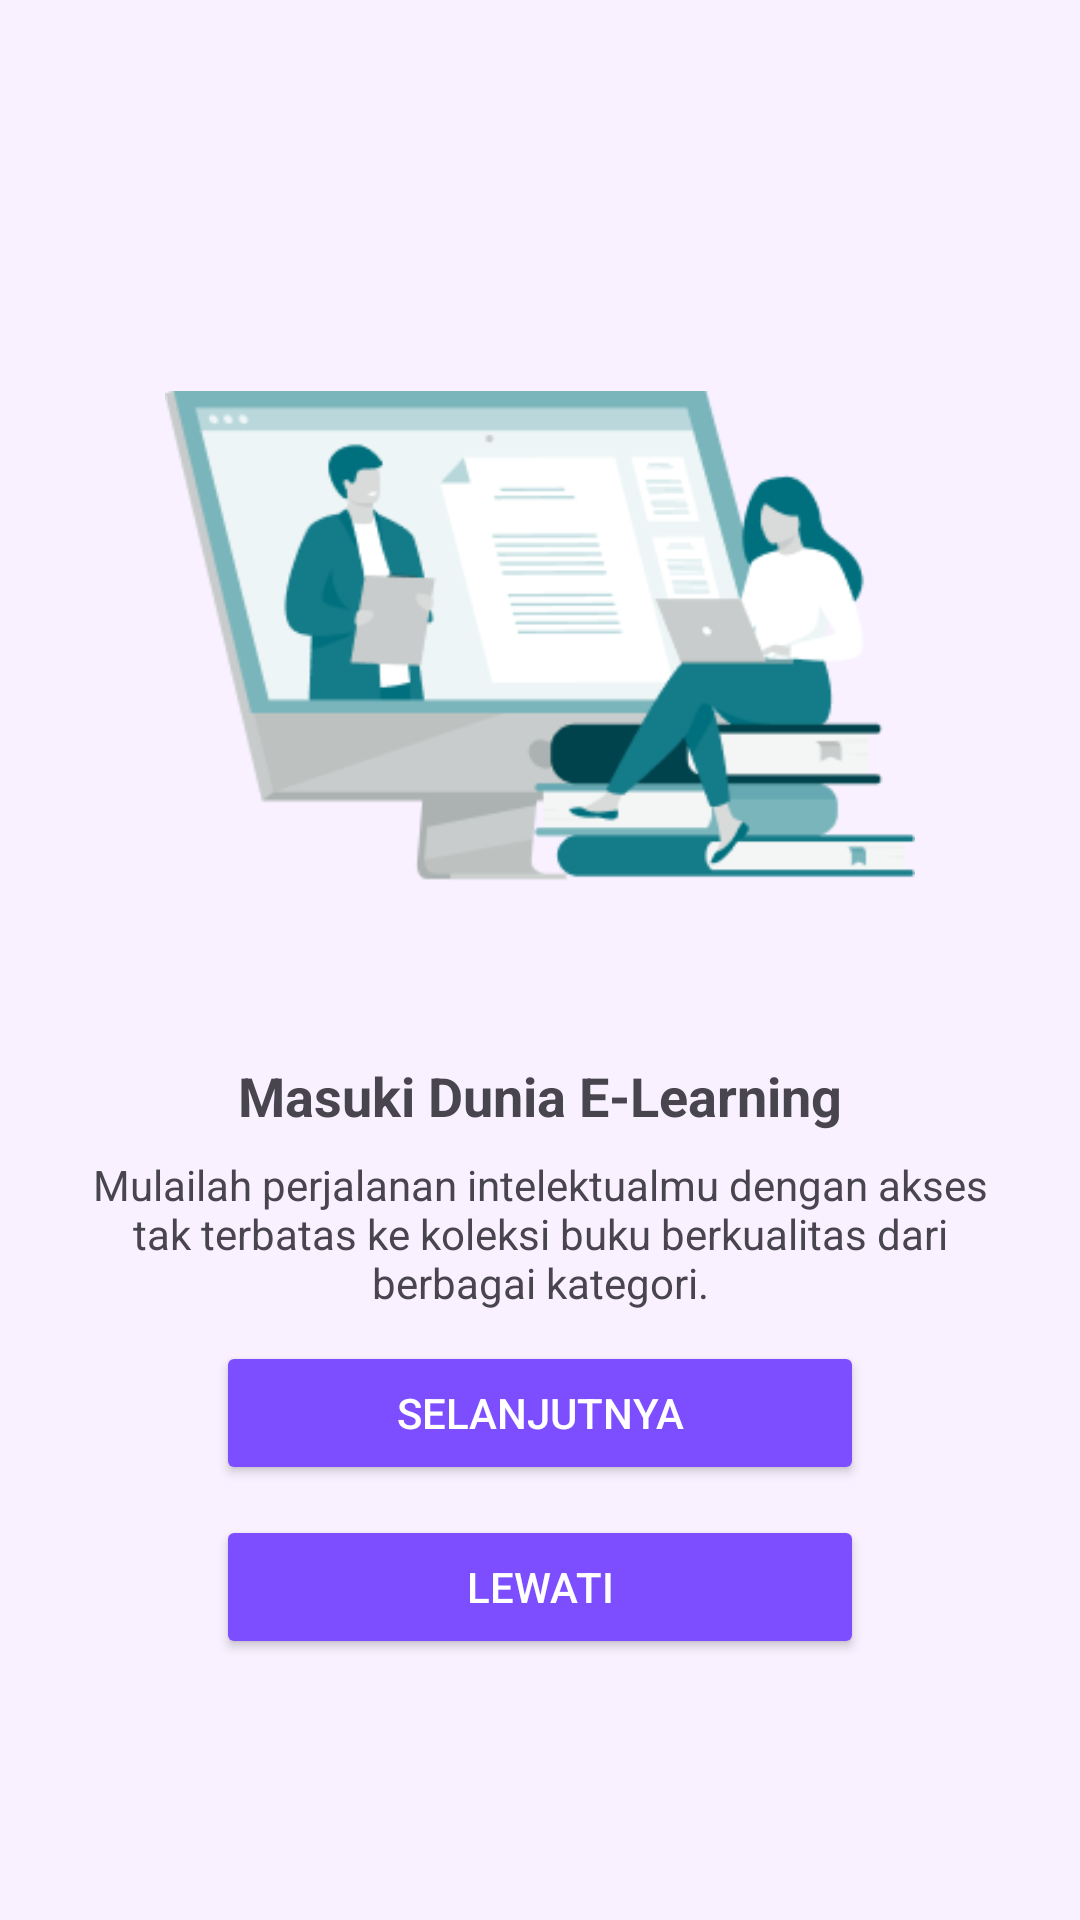

Layout XML and referenced resources for this Android screen:
<!-- AndroidManifest.xml: application theme Theme.LiteraKu -->
<!-- res/layout/fragment_intro1.xml -->
<LinearLayout xmlns:android="http://schemas.android.com/apk/res/android"
    android:orientation="vertical"
    android:gravity="center"
    android:layout_width="match_parent"
    android:layout_height="match_parent"
    android:background="#F9F1FF"
    android:padding="24dp">

    <ImageView
        android:layout_width="250dp"
        android:layout_height="250dp"
        android:src="@drawable/intro"
        android:contentDescription="Illustration" />

    <TextView
        android:text="Masuki Dunia E-Learning"
        android:textSize="18sp"
        android:textStyle="bold"
        android:layout_marginTop="16dp"
        android:gravity="center"
        android:layout_width="match_parent"
        android:layout_height="wrap_content" />

    <TextView
        android:text="Mulailah perjalanan intelektualmu dengan akses tak terbatas ke koleksi buku berkualitas dari berbagai kategori."
        android:layout_marginTop="8dp"
        android:gravity="center"
        android:layout_width="match_parent"
        android:layout_height="wrap_content" />

    <Button
        android:id="@+id/btnContinue"
        android:layout_width="216dp"
        android:layout_height="wrap_content"
        android:layout_marginTop="10dp"
        android:backgroundTint="#7D4EFF"
        android:text="Selanjutnya"
        android:textColor="#FFFFFF" />

    <Button
        android:id="@+id/btnSkip"
        android:layout_width="216dp"
        android:layout_height="wrap_content"
        android:layout_marginTop="10dp"
        android:backgroundTint="#7D4EFF"
        android:text="Lewati"
        android:textColor="#FFFFFF" />
</LinearLayout>
<!-- resources referenced by this layout -->
<resources>
  <!-- drawable intro: png bitmap (drawable, 17083 bytes) -->
  <style name="Theme.LiteraKu" parent="Base.Theme.LiteraKu" />
  <style name="Base.Theme.LiteraKu" parent="Theme.Material3.DayNight.NoActionBar">
          
          
      </style>
</resources>
